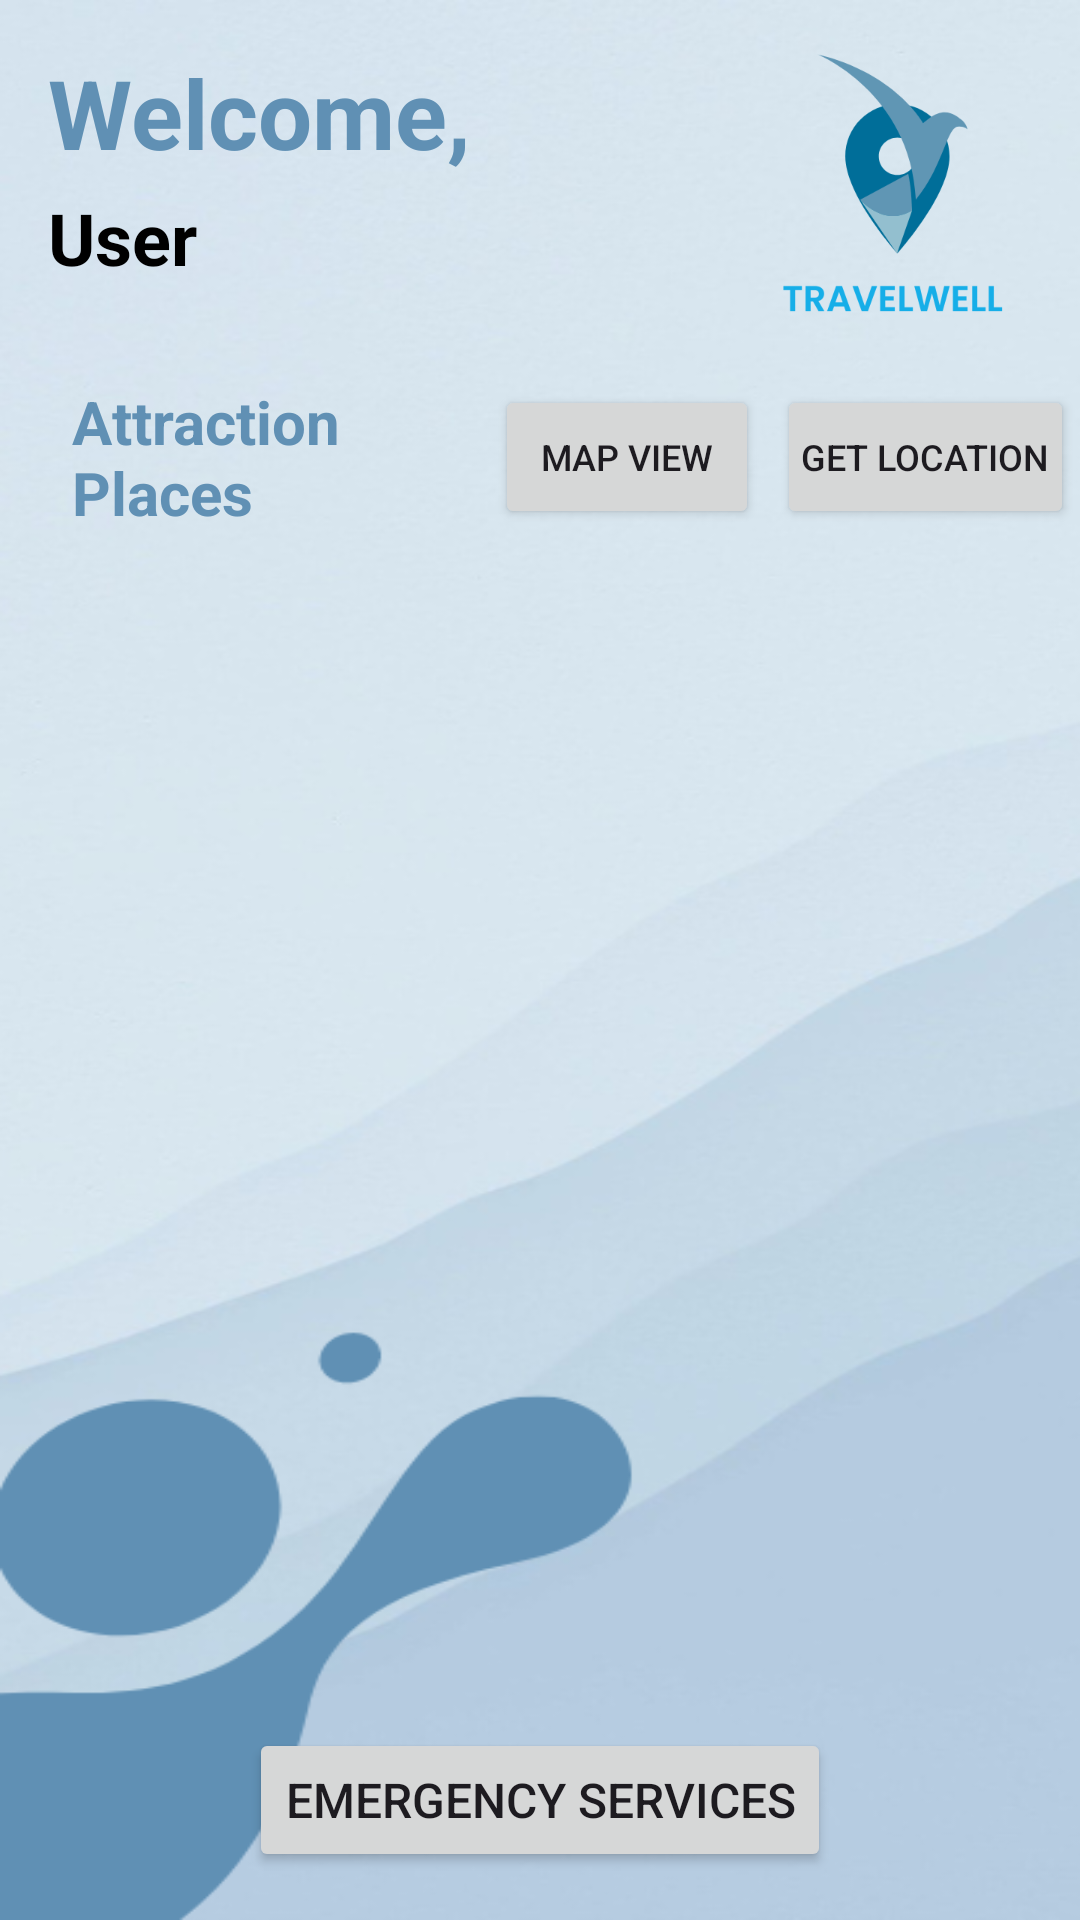

Produce the Android XML layout that renders to this screen, including the resource entries it uses.
<!-- AndroidManifest.xml: application theme Theme.TravelWell_v1 -->
<!-- res/layout/fragment_attraction_places.xml -->
<RelativeLayout xmlns:android="http://schemas.android.com/apk/res/android"
    xmlns:tools="http://schemas.android.com/tools"
    android:layout_width="match_parent"
    android:layout_height="match_parent"
    tools:context=".AttractionPlacesFragment"
    android:background="@drawable/background_3">

    <ImageView
        android:id="@+id/logo"
        android:layout_width="125dp"
        android:layout_height="125dp"
        android:src="@drawable/logo_travelwell"
        android:layout_alignParentEnd="true"
        android:layout_alignParentTop="true"
        tools:ignore="ContentDescription" />

    <TextView
        android:id="@+id/text_1"
        android:layout_width="250dp"
        android:layout_height="40dp"
        android:layout_alignParentTop="true"
        android:layout_marginStart="16dp"
        android:layout_marginTop="16dp"
        android:textSize="32sp"
        android:textStyle="bold"
        android:textColor="@color/primary"
        android:text="Welcome," />

    <TextView
        android:id="@+id/textName"
        android:layout_width="250dp"
        android:layout_height="40dp"
        android:layout_marginStart="16dp"
        android:layout_marginTop="7dp"
        android:text="User"
        android:textColor="@color/black"
        android:textSize="24sp"
        android:textStyle="bold"
        android:layout_below="@+id/text_1" />

    <LinearLayout
        android:layout_width="match_parent"
        android:layout_height="wrap_content"
        android:padding="2dp"
        android:orientation="horizontal"
        android:id="@+id/ly2"
        android:layout_below="@+id/logo">

        <TextView
            android:layout_width="wrap_content"
            android:layout_height="wrap_content"
            android:layout_weight="1"
            android:text="Attraction Places"
            android:textStyle="bold"
            android:textColor="@color/primary"
            android:textSize="20dp"
            android:layout_marginStart="22dp"/>

        <Button
            android:id="@+id/mapViewButton"
            android:layout_width="wrap_content"
            android:layout_height="wrap_content"
            android:layout_gravity="center"
            android:padding="8dp"
            android:text="Map View"
            android:textSize="12sp"
            android:layout_marginEnd="6dp"/>

        <Button
            android:id="@+id/getLocationButton"
            android:layout_width="wrap_content"
            android:layout_height="wrap_content"
            android:layout_gravity="center"
            android:padding="8dp"
            android:text="Get Location"
            android:textSize="12sp" />

    </LinearLayout>



    <LinearLayout
        android:layout_width="match_parent"
        android:layout_height="match_parent"
        android:orientation="vertical"
        android:padding="16dp"
        android:layout_below="@+id/ly2">

        <ListView
            android:layout_width="match_parent"
            android:layout_height="0dp"
            android:layout_weight="0.6"
            android:id="@+id/listPlaces"
            android:divider="@android:color/white"
            android:dividerHeight="1dp"
            android:paddingTop="8dp"
            android:paddingBottom="8dp"
            tools:listitem="@layout/list_item_place"/>

        <Button
            android:id="@+id/emergencyButton"
            android:layout_width="wrap_content"
            android:layout_height="wrap_content"
            android:text="Emergency Services"
            android:textSize="16sp"
            android:layout_gravity="center"
            android:layout_marginTop="16dp" />
    </LinearLayout>


</RelativeLayout>
<!-- res/layout/list_item_place.xml (included above) -->
<?xml version="1.0" encoding="utf-8"?>
<LinearLayout xmlns:android="http://schemas.android.com/apk/res/android"
    android:layout_width="match_parent"
    android:layout_height="wrap_content"
    android:orientation="horizontal"
    >

    <RelativeLayout
        android:layout_width="match_parent"
        android:layout_height="wrap_content"
        android:layout_marginTop="8dp">

        <de.hdodenhof.circleimageview.CircleImageView
            android:id="@+id/placeImageView"
            android:layout_width="80dp"
            android:layout_height="80dp"
            android:src="@drawable/dutch_square"
            android:layout_marginStart="8dp"/>

        <TextView
            android:id="@+id/placeNameTextView"
            android:layout_width="wrap_content"
            android:layout_height="wrap_content"
            android:textSize="16sp"
            android:textStyle="bold"
            android:layout_marginStart="16dp"
            android:layout_marginTop="6dp"
            android:text="Name of Place"
            android:layout_toRightOf="@+id/placeImageView"/>

        <TextView
            android:id="@+id/placeDescTextView"
            android:layout_width="wrap_content"
            android:layout_height="wrap_content"
            android:layout_below="@+id/placeNameTextView"
            android:layout_toRightOf="@+id/placeImageView"
            android:layout_marginStart="16dp"
            android:layout_marginTop="16dp"
            android:text="Description of Place"
            android:textSize="16sp"
            />

    </RelativeLayout>
</LinearLayout>
<!-- resources referenced by this layout -->
<resources>
  <color name="black">#FF000000</color>
  <color name="primary">#6090b4</color>
  <!-- drawable background_3: png bitmap (drawable, 153203 bytes) -->
  <!-- drawable dutch_square: jpg bitmap (drawable, 43652 bytes) -->
  <!-- drawable logo_travelwell: png bitmap (drawable, 15999 bytes) -->
  <style name="Theme.TravelWell_v1" parent="Base.Theme.TravelWell_v1" />
  <style name="Base.Theme.TravelWell_v1" parent="Theme.Material3.DayNight.NoActionBar">
          
           <item name="colorPrimary">@color/primary</item>
      </style>
</resources>
